Photos from the image-classification dataset "Version 2" in the GitHub repository kartikey-singh/Automated-Direction-Detecting-Bot. Its 3 classes are: down, left, right.

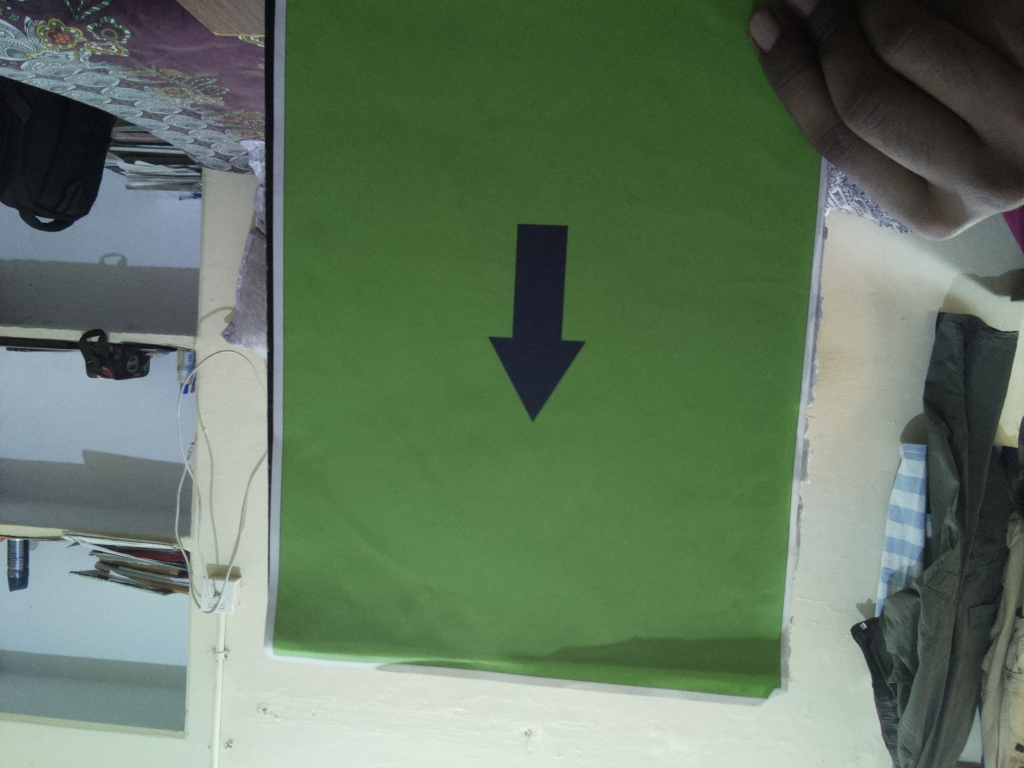
Label: down

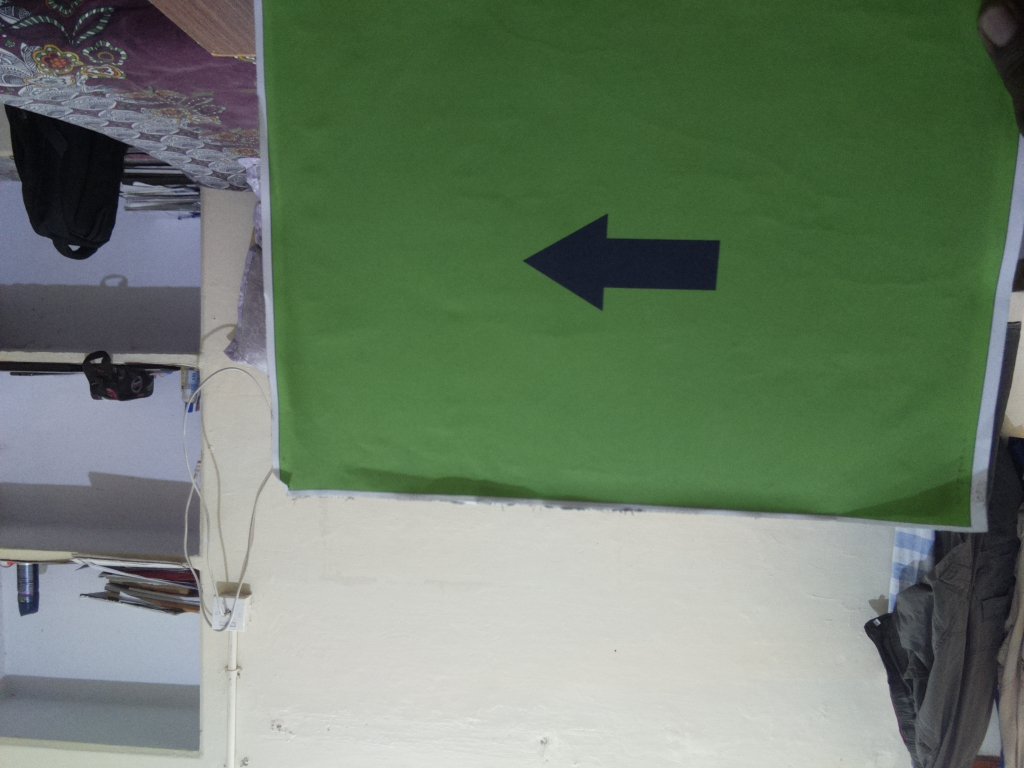
Label: left

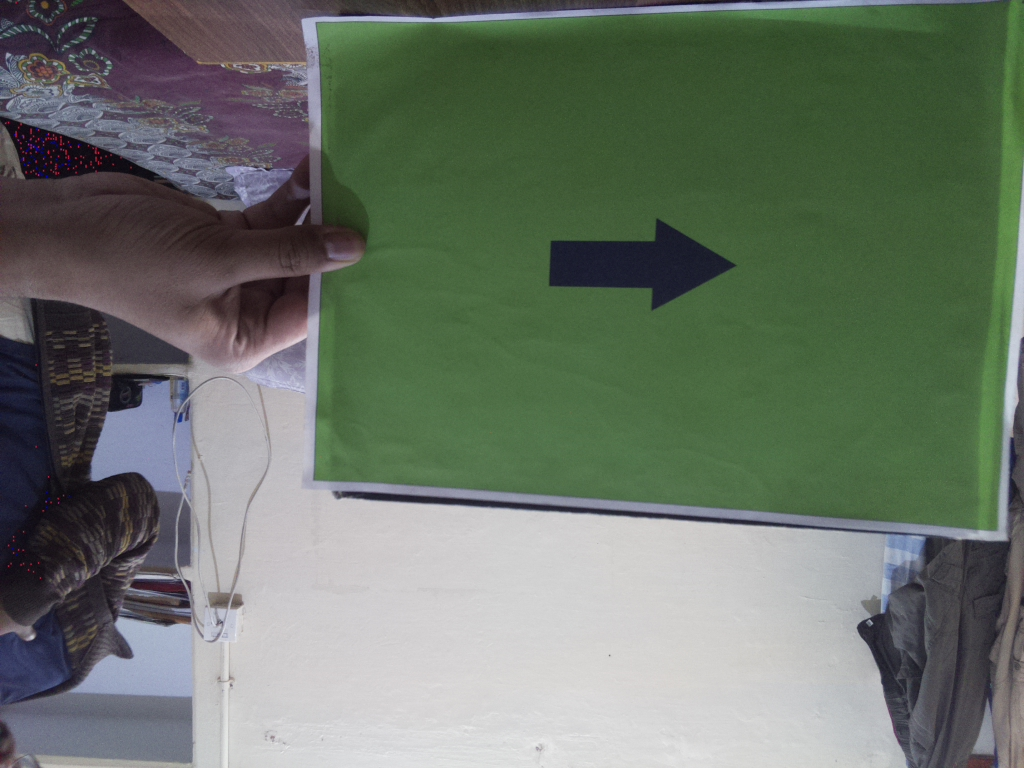
Label: right

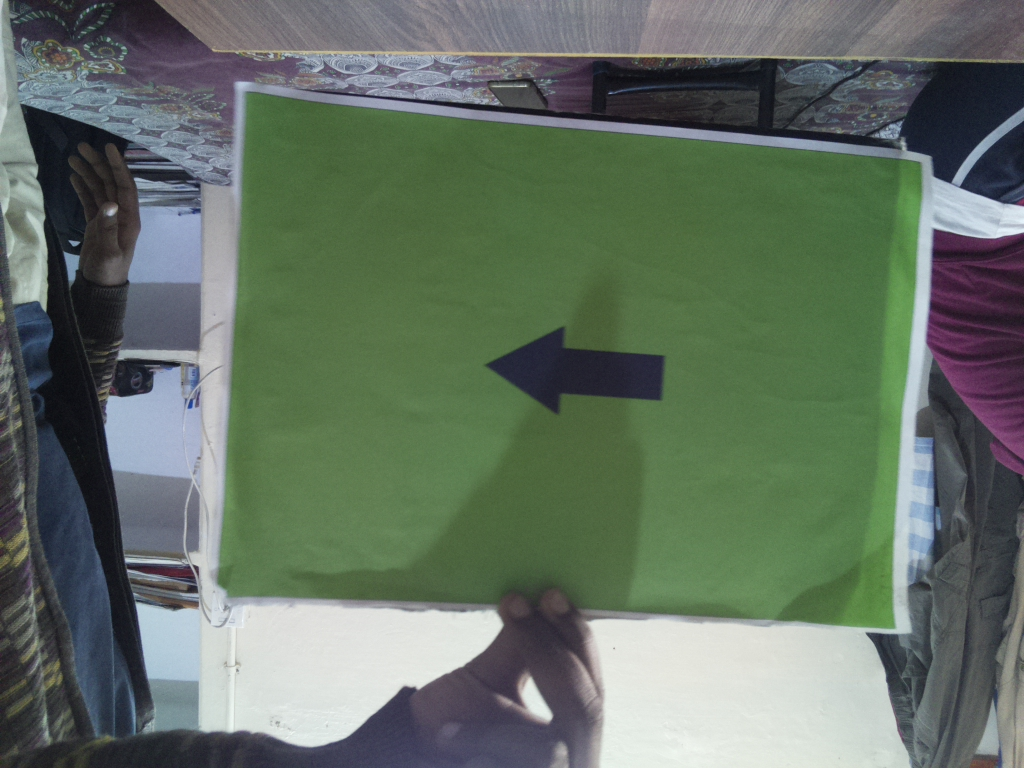
Label: left

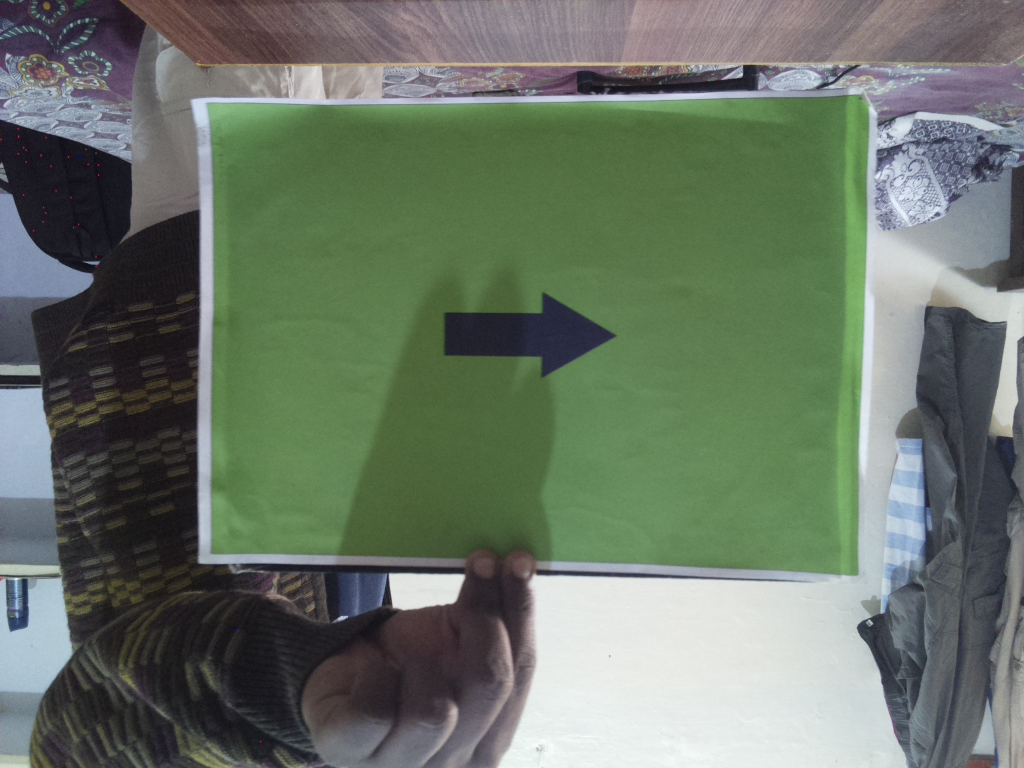
Label: right

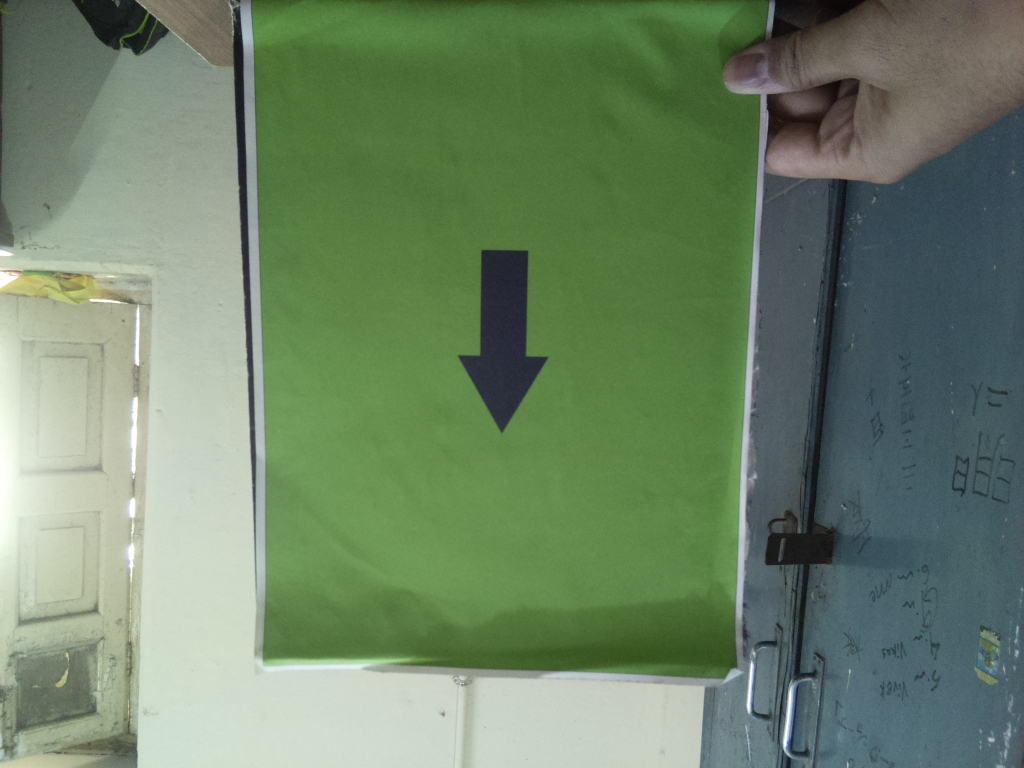
Label: down
